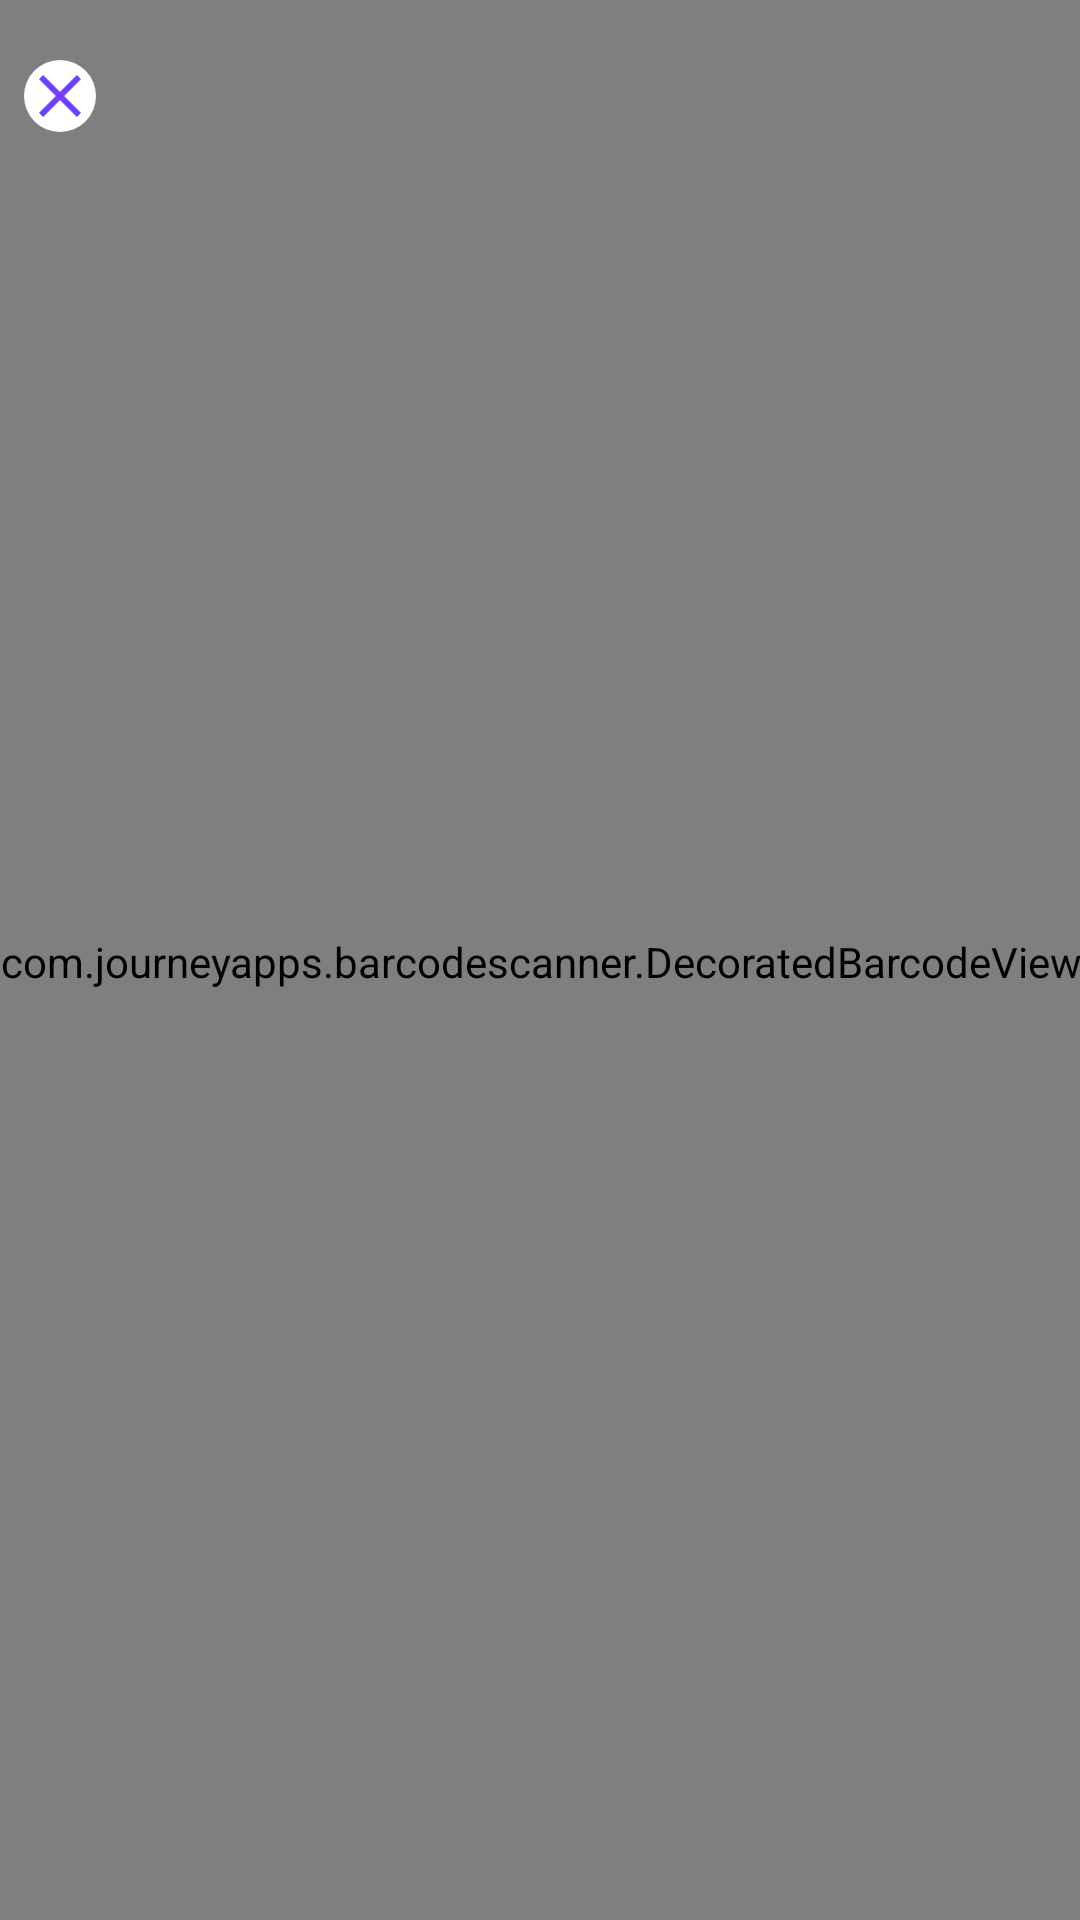

Android layout source for this screen:
<!-- AndroidManifest.xml: application theme AppTheme -->
<!-- res/layout/activity_small_capture.xml -->
<androidx.constraintlayout.widget.ConstraintLayout xmlns:android="http://schemas.android.com/apk/res/android"
    xmlns:tools="http://schemas.android.com/tools"
    xmlns:app="http://schemas.android.com/apk/res-auto"
    android:orientation="vertical"
    android:layout_width="match_parent"
    android:layout_height="match_parent">


    <androidx.constraintlayout.widget.ConstraintLayout
        android:layout_width="409dp"
        android:layout_height="729dp"
        app:layout_constraintBottom_toBottomOf="parent"
        app:layout_constraintEnd_toEndOf="parent"
        app:layout_constraintStart_toStartOf="parent"
        app:layout_constraintTop_toTopOf="parent">

        <com.journeyapps.barcodescanner.DecoratedBarcodeView
            android:id="@+id/zxing_barcode_scanner"
            app:zxing_use_texture_view="false"
            app:zxing_preview_scaling_strategy="fitXY"
            android:layout_width="0dp"
            android:layout_height="0dp"
            android:layout_alignParentLeft="true"
            android:layout_alignParentRight="true"
            android:layout_alignParentBottom="true"
            android:layout_alignParentTop="true"
            app:layout_constraintBottom_toBottomOf="parent"
            app:layout_constraintEnd_toEndOf="parent"
            app:layout_constraintStart_toStartOf="parent"
            app:layout_constraintTop_toTopOf="parent"
            app:srcCompat="@drawable/back_arrow" />

        <androidx.constraintlayout.widget.ConstraintLayout
            android:id="@+id/qrScanBackLayout"
            android:layout_width="24dp"
            android:layout_height="24dp"
            android:layout_marginStart="32dp"
            android:layout_marginTop="64dp"
            app:layout_constraintStart_toStartOf="parent"
            app:layout_constraintTop_toTopOf="parent">

            <ImageView
                android:id="@+id/qrScanBack"
                android:layout_width="24dp"
                android:layout_height="24dp"
                android:background="@drawable/circle_background"
                android:src="@drawable/ic_close_black_24dp"
                app:layout_constraintBottom_toBottomOf="parent"
                app:layout_constraintEnd_toEndOf="parent"
                app:layout_constraintStart_toStartOf="parent"
                app:layout_constraintTop_toTopOf="parent" />
        </androidx.constraintlayout.widget.ConstraintLayout>
    </androidx.constraintlayout.widget.ConstraintLayout>
</androidx.constraintlayout.widget.ConstraintLayout>













<!-- resources referenced by this layout -->
<resources>
  <!-- drawable back_arrow: png bitmap (drawable, 2157 bytes) -->
  <!-- drawable circle_background (drawable) -->
  <?xml version="1.0" encoding="utf-8"?>
  <shape
      xmlns:android="http://schemas.android.com/apk/res/android"
      android:shape="oval">
  
      <solid
          android:color="#FFF"/>
  
      <size
          android:width="32dp"
          android:height="32dp"/>
  </shape>
  <!-- drawable ic_close_black_24dp (drawable) -->
  <vector android:height="24dp" android:tint="#713FFF"
      android:viewportHeight="24.0" android:viewportWidth="24.0"
      android:width="24dp" xmlns:android="http://schemas.android.com/apk/res/android">
      <path android:fillColor="#FF000000" android:pathData="M19,6.41L17.59,5 12,10.59 6.41,5 5,6.41 10.59,12 5,17.59 6.41,19 12,13.41 17.59,19 19,17.59 13.41,12z"/>
  </vector>
  <style name="AppTheme" parent="Theme.AppCompat.Light.DarkActionBar">
          
          <item name="colorPrimary">@color/colorPrimary</item>
          <item name="colorPrimaryDark">@color/colorPrimaryDark</item>
          <item name="colorAccent">@color/colorAccent</item>
      </style>
  <color name="colorPrimary">#6200EE</color>
  <color name="colorPrimaryDark">#3700B3</color>
  <color name="colorAccent">#03DAC5</color>
</resources>
